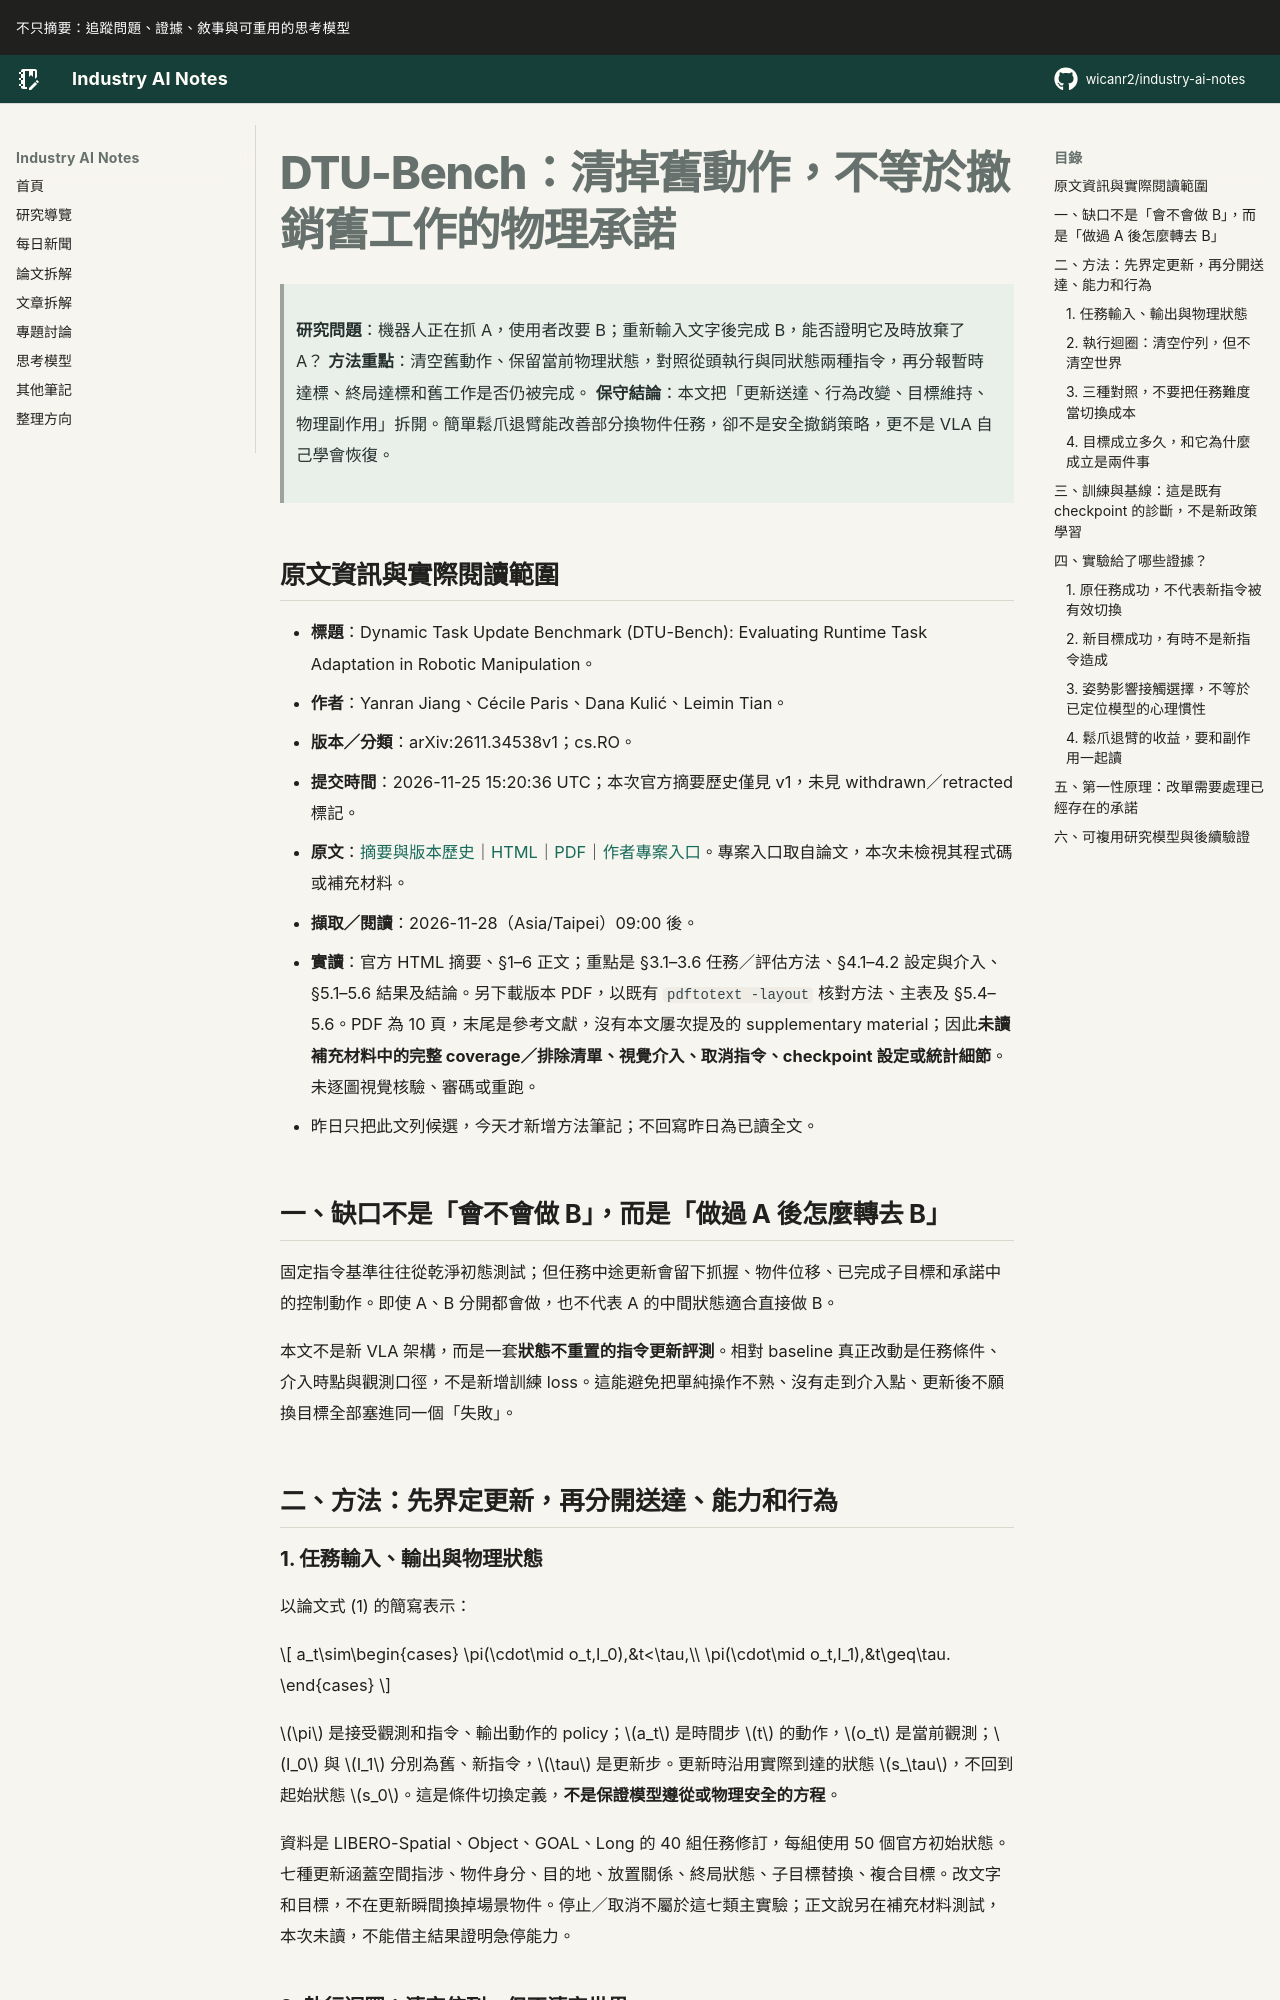

repository: wicanr2/industry-ai-notes · page: 論文拆解/2026/2026-11-28/01-dtu-bench-清掉舊動作不等於撤銷舊工作的物理承諾/index.html · generator: mkdocs

# DTU-Bench：清掉舊動作，不等於撤銷舊工作的物理承諾

> **研究問題**：機器人正在抓 A，使用者改要 B；重新輸入文字後完成 B，能否證明它及時放棄了 A？
> **方法重點**：清空舊動作、保留當前物理狀態，對照從頭執行與同狀態兩種指令，再分報暫時達標、終局達標和舊工作是否仍被完成。
> **保守結論**：本文把「更新送達、行為改變、目標維持、物理副作用」拆開。簡單鬆爪退臂能改善部分換物件任務，卻不是安全撤銷策略，更不是 VLA 自己學會恢復。

## 原文資訊與實際閱讀範圍

- **標題**：Dynamic Task Update Benchmark (DTU-Bench): Evaluating Runtime Task Adaptation in Robotic Manipulation。
- **作者**：Yanran Jiang、Cécile Paris、Dana Kulić、Leimin Tian。
- **版本／分類**：arXiv:2611.34538v1；cs.RO。
- **提交時間**：2026-11-25 15:20:36 UTC；本次官方摘要歷史僅見 v1，未見 withdrawn／retracted 標記。
- **原文**：[摘要與版本歷史](https://arxiv.org/abs/2611.34538v1)｜[HTML](https://arxiv.org/html/2611.34538v1)｜[PDF](https://arxiv.org/pdf/2611.34538v1)｜[作者專案入口](https://dtu-bench.github.io/)。專案入口取自論文，本次未檢視其程式碼或補充材料。
- **擷取／閱讀**：2026-11-28（Asia/Taipei）09:00 後。
- **實讀**：官方 HTML 摘要、§1–6 正文；重點是 §3.1–3.6 任務／評估方法、§4.1–4.2 設定與介入、§5.1–5.6 結果及結論。另下載版本 PDF，以既有 `pdftotext -layout` 核對方法、主表及 §5.4–5.6。PDF 為 10 頁，末尾是參考文獻，沒有本文屢次提及的 supplementary material；因此**未讀補充材料中的完整 coverage／排除清單、視覺介入、取消指令、checkpoint 設定或統計細節**。未逐圖視覺核驗、審碼或重跑。
- 昨日只把此文列候選，今天才新增方法筆記；不回寫昨日為已讀全文。

## 一、缺口不是「會不會做 B」，而是「做過 A 後怎麼轉去 B」

固定指令基準往往從乾淨初態測試；但任務中途更新會留下抓握、物件位移、已完成子目標和承諾中的控制動作。即使 A、B 分開都會做，也不代表 A 的中間狀態適合直接做 B。

本文不是新 VLA 架構，而是一套**狀態不重置的指令更新評測**。相對 baseline 真正改動是任務條件、介入時點與觀測口徑，不是新增訓練 loss。這能避免把單純操作不熟、沒有走到介入點、更新後不願換目標全部塞進同一個「失敗」。

## 二、方法：先界定更新，再分開送達、能力和行為

### 1. 任務輸入、輸出與物理狀態

以論文式 (1) 的簡寫表示：

$$
a_t\sim\begin{cases}
\pi(\cdot\mid o_t,I_0),&t<\tau,\\
\pi(\cdot\mid o_t,I_1),&t\geq\tau.
\end{cases}
$$

$\pi$ 是接受觀測和指令、輸出動作的 policy；$a_t$ 是時間步 $t$ 的動作，$o_t$ 是當前觀測；$I_0$ 與 $I_1$ 分別為舊、新指令，$\tau$ 是更新步。更新時沿用實際到達的狀態 $s_\tau$，不回到起始狀態 $s_0$。這是條件切換定義，**不是保證模型遵從或物理安全的方程**。

資料是 LIBERO-Spatial、Object、GOAL、Long 的 40 組任務修訂，每組使用 50 個官方初始狀態。七種更新涵蓋空間指涉、物件身分、目的地、放置關係、終局狀態、子目標替換、複合目標。改文字和目標，不在更新瞬間換掉場景物件。停止／取消不屬於這七類主實驗；正文說另在補充材料測試，本次未讀，不能借主結果證明急停能力。
